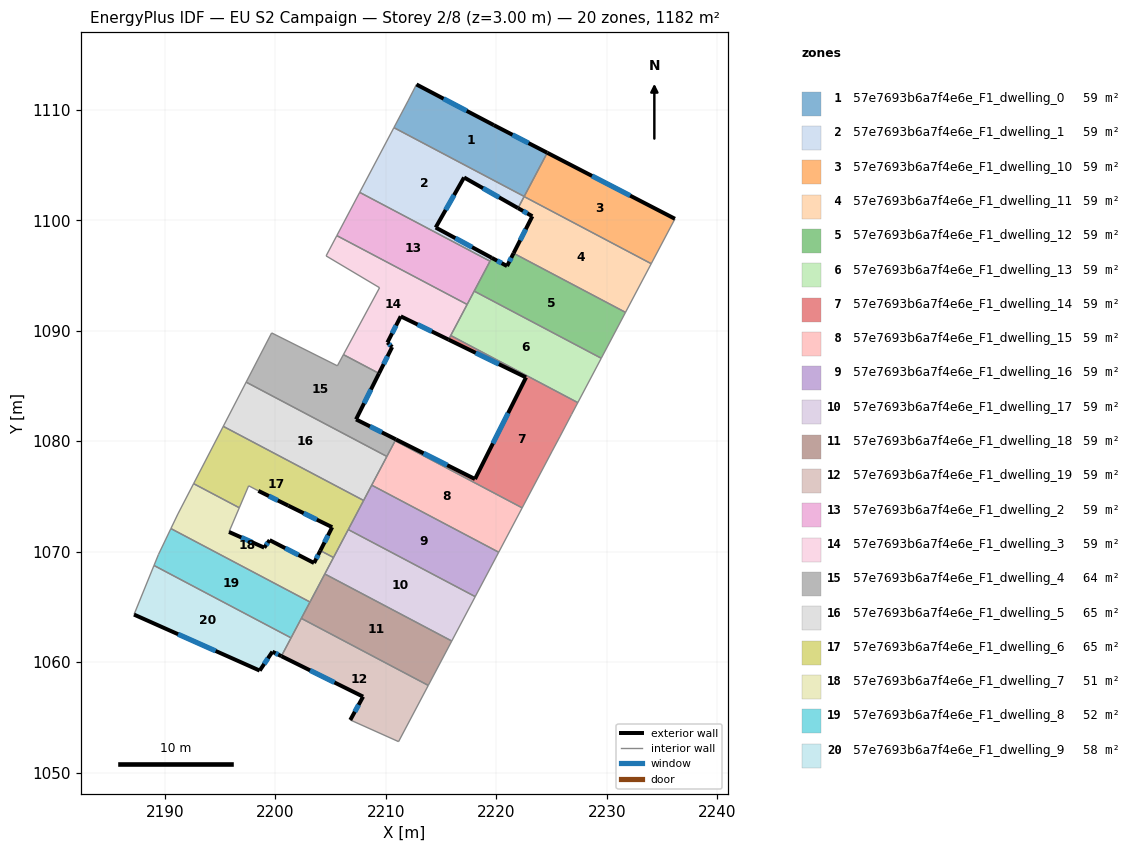
=== STOREY PLAN SPEC (per zone: floor XY polygon, exterior-wall plan segments, windows/doors) ===
zone 1: 57e7693b6a7f4e6e_F1_dwelling_0  (59.1 m²)
  floor: (2219.78, 1108.61) (2224.61, 1106.11) (2222.53, 1102.16) (2210.73, 1108.38) (2212.02, 1110.81) (2212.78, 1112.29)
  exterior wall: (2224.61, 1106.11) – (2219.78, 1108.61)  [5.4 m]
    window: (2222.92, 1106.99) – (2221.47, 1107.73)  [1.5 m²]
  exterior wall: (2219.78, 1108.61) – (2212.78, 1112.29)  [7.9 m]
    window: (2217.32, 1109.90) – (2215.23, 1111.00)  [2.1 m²]
  interior walls: 4
zone 2: 57e7693b6a7f4e6e_F1_dwelling_1  (59.1 m²)
  floor: (2222.53, 1102.16) (2221.97, 1101.10) (2217.08, 1103.87) (2214.52, 1099.34) (2219.59, 1096.60) (2219.43, 1096.29) (2207.64, 1102.53) (2210.73, 1108.38)
  exterior wall: (2217.08, 1103.87) – (2221.97, 1101.10)  [5.6 m]
    window: (2218.80, 1102.90) – (2220.26, 1102.07)  [1.5 m²]
  exterior wall: (2214.52, 1099.34) – (2217.08, 1103.87)  [5.2 m]
    window: (2215.42, 1100.93) – (2216.18, 1102.28)  [1.4 m²]
  exterior wall: (2219.59, 1096.60) – (2214.52, 1099.34)  [5.8 m]
    window: (2217.81, 1097.56) – (2216.30, 1098.38)  [1.5 m²]
  interior walls: 6
zone 3: 57e7693b6a7f4e6e_F1_dwelling_10  (59.1 m²)
  floor: (2236.18, 1100.13) (2234.03, 1096.07) (2222.52, 1102.14) (2224.61, 1106.11)
  exterior wall: (2236.18, 1100.13) – (2224.61, 1106.11)  [13.0 m]
    window: (2232.12, 1102.23) – (2228.67, 1104.01)  [3.5 m²]
  interior walls: 4
zone 4: 57e7693b6a7f4e6e_F1_dwelling_11  (59.1 m²)
  floor: (2234.03, 1096.07) (2231.70, 1091.66) (2221.56, 1097.01) (2223.27, 1100.36) (2221.97, 1101.10) (2222.52, 1102.14)
  exterior wall: (2223.27, 1100.36) – (2221.56, 1097.01)  [3.8 m]
    window: (2222.67, 1099.19) – (2222.16, 1098.19)  [1.0 m²]
  exterior wall: (2221.97, 1101.10) – (2223.27, 1100.36)  [1.5 m]
    window: (2222.42, 1100.84) – (2222.81, 1100.62)  [0.4 m²]
  interior walls: 4
zone 5: 57e7693b6a7f4e6e_F1_dwelling_12  (59.1 m²)
  floor: (2231.70, 1091.66) (2229.50, 1087.51) (2218.00, 1093.58) (2219.59, 1096.60) (2220.97, 1095.85) (2221.56, 1097.01)
  exterior wall: (2220.97, 1095.85) – (2219.59, 1096.60)  [1.6 m]
    window: (2220.49, 1096.11) – (2220.08, 1096.34)  [0.4 m²]
  exterior wall: (2221.56, 1097.01) – (2220.97, 1095.85)  [1.3 m]
    window: (2221.36, 1096.61) – (2221.18, 1096.26)  [0.3 m²]
  interior walls: 5
zone 6: 57e7693b6a7f4e6e_F1_dwelling_13  (59.1 m²)
  floor: (2229.50, 1087.51) (2227.38, 1083.49) (2215.88, 1089.57) (2218.00, 1093.58)
  interior walls: 5
zone 7: 57e7693b6a7f4e6e_F1_dwelling_14  (59.1 m²)
  floor: (2222.69, 1085.77) (2215.68, 1089.19) (2215.88, 1089.57) (2227.38, 1083.49) (2226.81, 1082.40) (2225.76, 1080.40) (2225.06, 1079.11) (2222.34, 1073.97) (2210.85, 1080.04) (2210.91, 1080.17) (2218.07, 1076.57)
  exterior wall: (2222.69, 1085.77) – (2218.07, 1076.57)  [10.3 m]
    window: (2221.08, 1082.55) – (2219.69, 1079.80)  [2.8 m²]
  exterior wall: (2215.68, 1089.19) – (2222.69, 1085.77)  [7.8 m]
    window: (2218.14, 1087.99) – (2220.24, 1086.97)  [2.1 m²]
  exterior wall: (2218.07, 1076.57) – (2210.91, 1080.17)  [8.0 m]
    window: (2215.56, 1077.83) – (2213.42, 1078.91)  [2.1 m²]
  interior walls: 8
zone 8: 57e7693b6a7f4e6e_F1_dwelling_15  (59.1 m²)
  floor: (2222.34, 1073.97) (2220.22, 1069.95) (2208.72, 1076.02) (2210.85, 1080.04)
  interior walls: 5
zone 9: 57e7693b6a7f4e6e_F1_dwelling_16  (59.1 m²)
  floor: (2220.22, 1069.95) (2218.09, 1065.93) (2206.60, 1072.00) (2208.72, 1076.02)
  interior walls: 6
zone 10: 57e7693b6a7f4e6e_F1_dwelling_17  (59.1 m²)
  floor: (2218.09, 1065.93) (2215.97, 1061.91) (2204.48, 1067.98) (2206.60, 1072.00)
  interior walls: 5
zone 11: 57e7693b6a7f4e6e_F1_dwelling_18  (59.1 m²)
  floor: (2215.97, 1061.91) (2213.84, 1057.89) (2202.35, 1063.96) (2204.48, 1067.98)
  interior walls: 7
zone 12: 57e7693b6a7f4e6e_F1_dwelling_19  (59.1 m²)
  floor: (2213.84, 1057.89) (2211.16, 1052.80) (2206.79, 1054.76) (2207.94, 1056.87) (2200.55, 1060.54) (2202.35, 1063.96)
  exterior wall: (2207.94, 1056.87) – (2206.79, 1054.76)  [2.4 m]
    window: (2207.54, 1056.13) – (2207.19, 1055.50)  [0.6 m²]
  exterior wall: (2200.55, 1060.54) – (2207.94, 1056.87)  [8.3 m]
    window: (2203.14, 1059.26) – (2205.35, 1058.16)  [2.2 m²]
  interior walls: 6
zone 13: 57e7693b6a7f4e6e_F1_dwelling_2  (59.1 m²)
  floor: (2219.43, 1096.29) (2217.36, 1092.38) (2205.57, 1098.61) (2207.64, 1102.53)
  interior walls: 5
zone 14: 57e7693b6a7f4e6e_F1_dwelling_3  (59.1 m²)
  floor: (2217.36, 1092.38) (2215.68, 1089.19) (2211.35, 1091.30) (2210.15, 1088.93) (2210.57, 1088.52) (2209.38, 1086.14) (2206.16, 1087.84) (2209.44, 1093.89) (2204.60, 1096.77) (2205.57, 1098.61)
  exterior wall: (2211.35, 1091.30) – (2215.68, 1089.19)  [4.8 m]
    window: (2212.87, 1090.56) – (2214.16, 1089.93)  [1.3 m²]
  exterior wall: (2210.15, 1088.93) – (2211.35, 1091.30)  [2.7 m]
    window: (2210.57, 1089.76) – (2210.93, 1090.47)  [0.7 m²]
  exterior wall: (2210.57, 1088.52) – (2210.15, 1088.93)  [0.6 m]
    window: (2210.42, 1088.67) – (2210.30, 1088.79)  [0.2 m²]
  exterior wall: (2209.38, 1086.14) – (2210.57, 1088.52)  [2.7 m]
    window: (2209.80, 1086.97) – (2210.16, 1087.69)  [0.7 m²]
  interior walls: 7
zone 15: 57e7693b6a7f4e6e_F1_dwelling_4  (64.1 m²)
  floor: (2209.38, 1086.14) (2207.31, 1081.97) (2210.91, 1080.17) (2210.10, 1078.62) (2197.36, 1085.35) (2199.67, 1089.80) (2205.61, 1086.82) (2206.16, 1087.84)
  exterior wall: (2207.31, 1081.97) – (2209.38, 1086.14)  [4.7 m]
    window: (2208.03, 1083.43) – (2208.66, 1084.68)  [1.2 m²]
  exterior wall: (2210.91, 1080.17) – (2207.31, 1081.97)  [4.0 m]
    window: (2209.65, 1080.80) – (2208.57, 1081.34)  [1.1 m²]
  interior walls: 7
zone 16: 57e7693b6a7f4e6e_F1_dwelling_5  (64.8 m²)
  floor: (2210.10, 1078.62) (2207.99, 1074.63) (2195.29, 1081.34) (2197.36, 1085.35)
  interior walls: 5
zone 17: 57e7693b6a7f4e6e_F1_dwelling_6  (64.9 m²)
  floor: (2207.99, 1074.63) (2207.94, 1074.55) (2205.26, 1069.47) (2204.07, 1070.10) (2205.15, 1072.21) (2201.18, 1074.16) (2198.46, 1075.50) (2197.58, 1075.96) (2196.74, 1073.97) (2192.60, 1076.16) (2195.29, 1081.34)
  exterior wall: (2198.46, 1075.50) – (2201.18, 1074.16)  [3.0 m]
    window: (2199.42, 1075.03) – (2200.22, 1074.63)  [0.8 m²]
  exterior wall: (2205.15, 1072.21) – (2204.07, 1070.10)  [2.4 m]
    window: (2204.77, 1071.47) – (2204.45, 1070.84)  [0.6 m²]
  exterior wall: (2201.18, 1074.16) – (2205.15, 1072.21)  [4.4 m]
    window: (2202.57, 1073.48) – (2203.75, 1072.90)  [1.2 m²]
  interior walls: 9
zone 18: 57e7693b6a7f4e6e_F1_dwelling_7  (51.0 m²)
  floor: (2204.07, 1070.10) (2205.26, 1069.47) (2203.21, 1065.57) (2203.16, 1065.49) (2203.14, 1065.44) (2190.55, 1072.09) (2190.57, 1072.14) (2191.18, 1073.40) (2192.60, 1076.16) (2196.74, 1073.97) (2195.81, 1071.78) (2198.99, 1070.36) (2199.48, 1071.04) (2203.51, 1068.97)
  exterior wall: (2198.99, 1070.36) – (2195.81, 1071.78)  [3.5 m]
    window: (2197.88, 1070.86) – (2196.92, 1071.29)  [0.9 m²]
  exterior wall: (2199.48, 1071.04) – (2198.99, 1070.36)  [0.8 m]
    window: (2199.31, 1070.81) – (2199.17, 1070.60)  [0.2 m²]
  exterior wall: (2203.51, 1068.97) – (2199.48, 1071.04)  [4.5 m]
    window: (2202.10, 1069.70) – (2200.89, 1070.32)  [1.2 m²]
  exterior wall: (2204.07, 1070.10) – (2203.51, 1068.97)  [1.3 m]
    window: (2203.87, 1069.70) – (2203.70, 1069.37)  [0.3 m²]
  interior walls: 11
zone 19: 57e7693b6a7f4e6e_F1_dwelling_8  (52.0 m²)
  floor: (2203.14, 1065.44) (2201.47, 1062.29) (2201.42, 1062.20) (2189.02, 1068.75) (2189.42, 1069.73) (2190.55, 1072.09)
  interior walls: 7
zone 20: 57e7693b6a7f4e6e_F1_dwelling_9  (57.7 m²)
  floor: (2201.42, 1062.20) (2200.55, 1060.54) (2199.73, 1060.94) (2198.58, 1059.23) (2187.21, 1064.30) (2189.02, 1068.75)
  exterior wall: (2199.73, 1060.94) – (2200.55, 1060.54)  [0.9 m]
    window: (2200.02, 1060.80) – (2200.26, 1060.68)  [0.2 m²]
  exterior wall: (2198.58, 1059.23) – (2199.73, 1060.94)  [2.1 m]
    window: (2198.99, 1059.83) – (2199.33, 1060.34)  [0.6 m²]
  exterior wall: (2187.21, 1064.30) – (2198.58, 1059.23)  [12.5 m]
    window: (2191.20, 1062.53) – (2194.60, 1061.01)  [3.3 m²]
  interior walls: 3

=== DERIVED (storey summary) ===
Building: EU S2 Campaign
Storey: 2 of 8  (floor level z = 3.00 m)
Storey gross floor area: 1181.9 m²
Zones on this storey: 20
  - 57e7693b6a7f4e6e_F1_dwelling_0: floor 59.1 m²; exterior wall 13.4 m (40.1 m²); 2 window(s) 3.6 m²; WWR 8.9%
  - 57e7693b6a7f4e6e_F1_dwelling_1: floor 59.1 m²; exterior wall 16.6 m (49.8 m²); 3 window(s) 4.4 m²; WWR 8.9%
  - 57e7693b6a7f4e6e_F1_dwelling_10: floor 59.1 m²; exterior wall 13.0 m (39.0 m²); 1 window(s) 3.5 m²; WWR 8.9%
  - 57e7693b6a7f4e6e_F1_dwelling_11: floor 59.1 m²; exterior wall 5.2 m (15.7 m²); 2 window(s) 1.4 m²; WWR 8.9%
  - 57e7693b6a7f4e6e_F1_dwelling_12: floor 59.1 m²; exterior wall 2.9 m (8.6 m²); 2 window(s) 0.8 m²; WWR 8.9%
  - 57e7693b6a7f4e6e_F1_dwelling_13: floor 59.1 m²
  - 57e7693b6a7f4e6e_F1_dwelling_14: floor 59.1 m²; exterior wall 26.1 m (78.3 m²); 3 window(s) 7.0 m²; WWR 8.9%
  - 57e7693b6a7f4e6e_F1_dwelling_15: floor 59.1 m²
  - 57e7693b6a7f4e6e_F1_dwelling_16: floor 59.1 m²
  - 57e7693b6a7f4e6e_F1_dwelling_17: floor 59.1 m²
  - 57e7693b6a7f4e6e_F1_dwelling_18: floor 59.1 m²
  - 57e7693b6a7f4e6e_F1_dwelling_19: floor 59.1 m²; exterior wall 10.7 m (32.0 m²); 2 window(s) 2.9 m²; WWR 8.9%
  - 57e7693b6a7f4e6e_F1_dwelling_2: floor 59.1 m²
  - 57e7693b6a7f4e6e_F1_dwelling_3: floor 59.1 m²; exterior wall 10.7 m (32.2 m²); 4 window(s) 2.9 m²; WWR 8.9%
  - 57e7693b6a7f4e6e_F1_dwelling_4: floor 64.1 m²; exterior wall 8.7 m (26.1 m²); 2 window(s) 2.3 m²; WWR 8.9%
  - 57e7693b6a7f4e6e_F1_dwelling_5: floor 64.8 m²
  - 57e7693b6a7f4e6e_F1_dwelling_6: floor 64.9 m²; exterior wall 9.8 m (29.5 m²); 3 window(s) 2.6 m²; WWR 8.9%
  - 57e7693b6a7f4e6e_F1_dwelling_7: floor 51.0 m²; exterior wall 10.1 m (30.3 m²); 4 window(s) 2.7 m²; WWR 8.9%
  - 57e7693b6a7f4e6e_F1_dwelling_8: floor 52.0 m²
  - 57e7693b6a7f4e6e_F1_dwelling_9: floor 57.7 m²; exterior wall 15.4 m (46.3 m²); 3 window(s) 4.1 m²; WWR 8.9%
Zone adjacency (shared interzone walls):
  - 57e7693b6a7f4e6e_F1_dwelling_0 ↔ 57e7693b6a7f4e6e_F1_dwelling_1
  - 57e7693b6a7f4e6e_F1_dwelling_0 ↔ 57e7693b6a7f4e6e_F1_dwelling_10
  - 57e7693b6a7f4e6e_F1_dwelling_1 ↔ 57e7693b6a7f4e6e_F1_dwelling_10
  - 57e7693b6a7f4e6e_F1_dwelling_1 ↔ 57e7693b6a7f4e6e_F1_dwelling_11
  - 57e7693b6a7f4e6e_F1_dwelling_1 ↔ 57e7693b6a7f4e6e_F1_dwelling_12
  - 57e7693b6a7f4e6e_F1_dwelling_1 ↔ 57e7693b6a7f4e6e_F1_dwelling_2
  - 57e7693b6a7f4e6e_F1_dwelling_10 ↔ 57e7693b6a7f4e6e_F1_dwelling_11
  - 57e7693b6a7f4e6e_F1_dwelling_11 ↔ 57e7693b6a7f4e6e_F1_dwelling_12
  - 57e7693b6a7f4e6e_F1_dwelling_12 ↔ 57e7693b6a7f4e6e_F1_dwelling_13
  - 57e7693b6a7f4e6e_F1_dwelling_12 ↔ 57e7693b6a7f4e6e_F1_dwelling_2
  - 57e7693b6a7f4e6e_F1_dwelling_13 ↔ 57e7693b6a7f4e6e_F1_dwelling_14
  - 57e7693b6a7f4e6e_F1_dwelling_13 ↔ 57e7693b6a7f4e6e_F1_dwelling_2
  - 57e7693b6a7f4e6e_F1_dwelling_13 ↔ 57e7693b6a7f4e6e_F1_dwelling_3
  - 57e7693b6a7f4e6e_F1_dwelling_14 ↔ 57e7693b6a7f4e6e_F1_dwelling_15
  - 57e7693b6a7f4e6e_F1_dwelling_14 ↔ 57e7693b6a7f4e6e_F1_dwelling_3
  - 57e7693b6a7f4e6e_F1_dwelling_14 ↔ 57e7693b6a7f4e6e_F1_dwelling_4
  - 57e7693b6a7f4e6e_F1_dwelling_15 ↔ 57e7693b6a7f4e6e_F1_dwelling_16
  - 57e7693b6a7f4e6e_F1_dwelling_15 ↔ 57e7693b6a7f4e6e_F1_dwelling_4
  - 57e7693b6a7f4e6e_F1_dwelling_15 ↔ 57e7693b6a7f4e6e_F1_dwelling_5
  - 57e7693b6a7f4e6e_F1_dwelling_16 ↔ 57e7693b6a7f4e6e_F1_dwelling_17
  - 57e7693b6a7f4e6e_F1_dwelling_16 ↔ 57e7693b6a7f4e6e_F1_dwelling_5
  - 57e7693b6a7f4e6e_F1_dwelling_16 ↔ 57e7693b6a7f4e6e_F1_dwelling_6
  - 57e7693b6a7f4e6e_F1_dwelling_17 ↔ 57e7693b6a7f4e6e_F1_dwelling_18
  - 57e7693b6a7f4e6e_F1_dwelling_17 ↔ 57e7693b6a7f4e6e_F1_dwelling_6
  - 57e7693b6a7f4e6e_F1_dwelling_17 ↔ 57e7693b6a7f4e6e_F1_dwelling_7
  - 57e7693b6a7f4e6e_F1_dwelling_18 ↔ 57e7693b6a7f4e6e_F1_dwelling_19
  - 57e7693b6a7f4e6e_F1_dwelling_18 ↔ 57e7693b6a7f4e6e_F1_dwelling_7
  - 57e7693b6a7f4e6e_F1_dwelling_18 ↔ 57e7693b6a7f4e6e_F1_dwelling_8
  - 57e7693b6a7f4e6e_F1_dwelling_19 ↔ 57e7693b6a7f4e6e_F1_dwelling_8
  - 57e7693b6a7f4e6e_F1_dwelling_19 ↔ 57e7693b6a7f4e6e_F1_dwelling_9
  - 57e7693b6a7f4e6e_F1_dwelling_2 ↔ 57e7693b6a7f4e6e_F1_dwelling_3
  - 57e7693b6a7f4e6e_F1_dwelling_3 ↔ 57e7693b6a7f4e6e_F1_dwelling_4
  - 57e7693b6a7f4e6e_F1_dwelling_4 ↔ 57e7693b6a7f4e6e_F1_dwelling_5
  - 57e7693b6a7f4e6e_F1_dwelling_5 ↔ 57e7693b6a7f4e6e_F1_dwelling_6
  - 57e7693b6a7f4e6e_F1_dwelling_6 ↔ 57e7693b6a7f4e6e_F1_dwelling_7
  - 57e7693b6a7f4e6e_F1_dwelling_7 ↔ 57e7693b6a7f4e6e_F1_dwelling_8
  - 57e7693b6a7f4e6e_F1_dwelling_8 ↔ 57e7693b6a7f4e6e_F1_dwelling_9